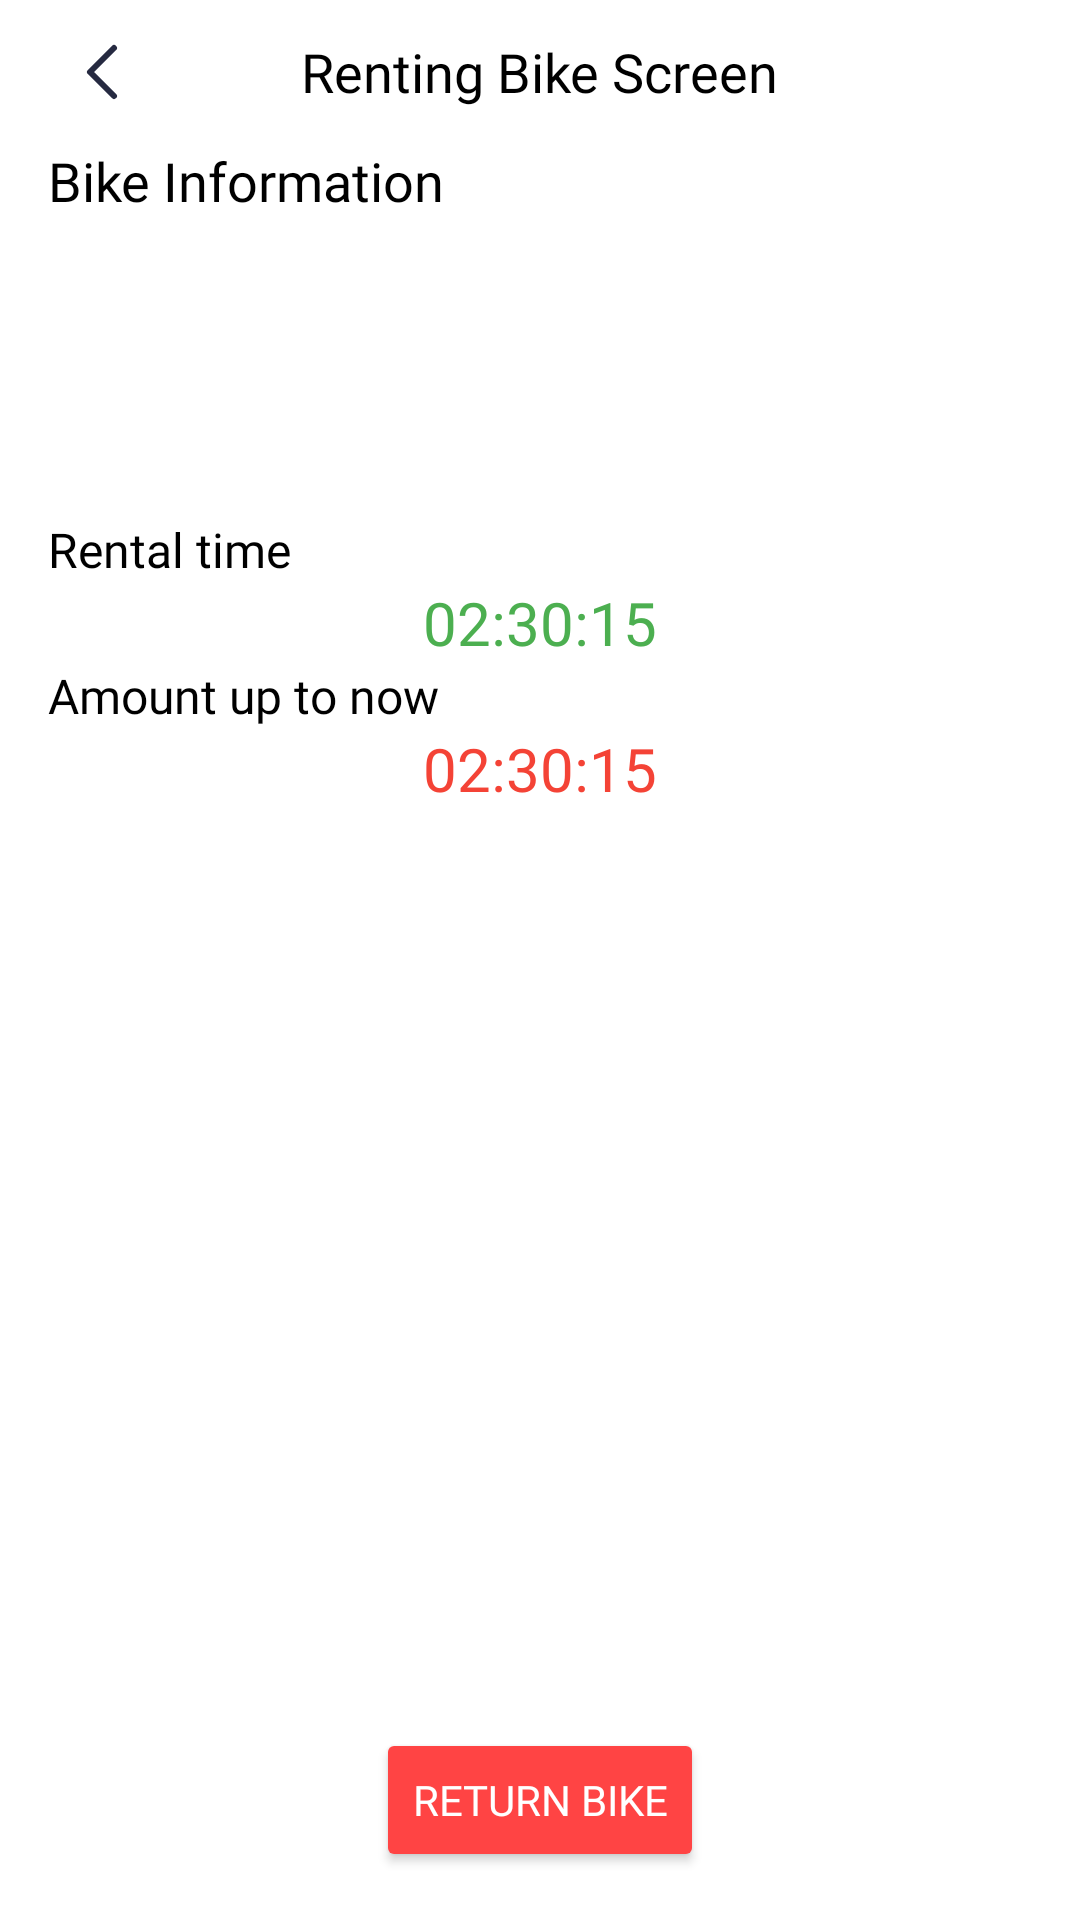

This screen was rendered from an Android layout file. Write that file and the resources it references.
<!-- AndroidManifest.xml: application theme Theme.EcoBike -->
<!-- res/layout/activity_renting_bike.xml -->
<?xml version="1.0" encoding="utf-8"?>
<LinearLayout xmlns:android="http://schemas.android.com/apk/res/android"
    xmlns:app="http://schemas.android.com/apk/res-auto"
    xmlns:tools="http://schemas.android.com/tools"
    android:layout_width="match_parent"
    android:layout_height="match_parent"
    android:orientation="vertical"
    tools:context=".presentation.screen.rentbike.RentBikeActivity">

    <com.google.android.material.appbar.AppBarLayout
        android:layout_width="match_parent"
        android:layout_height="48dp"
        android:background="@color/white">

        <RelativeLayout
            android:layout_width="match_parent"
            android:layout_height="48dp"
            android:paddingHorizontal="20dp">

            <ImageView
                android:id="@+id/ivBack"
                android:layout_width="30dp"
                android:layout_height="30dp"
                android:layout_centerVertical="true"
                android:background="?attr/selectableItemBackgroundBorderless"
                app:srcCompat="@drawable/ic_back" />

            <TextView
                android:layout_width="wrap_content"
                android:layout_height="wrap_content"
                android:layout_centerInParent="true"
                android:fontFamily="@font/sf_pro_display_bold"
                android:text="Renting Bike Screen"
                android:textColor="@color/black"
                android:textSize="18sp" />
        </RelativeLayout>
    </com.google.android.material.appbar.AppBarLayout>

    <ScrollView
        android:overScrollMode="never"
        android:layout_width="match_parent"
        android:layout_height="0dp"
        android:layout_weight="1">

        <LinearLayout
            android:paddingHorizontal="16dp"
            android:layout_width="match_parent"
            android:layout_height="wrap_content"
            android:orientation="vertical">

            <TextView
                android:textSize="18sp"
                style="@style/SemiBoldText"
                android:text="Bike Information"
                android:layout_width="wrap_content"
                android:layout_height="wrap_content"/>

            <ImageView
                android:id="@+id/ivBikeImage"
                android:layout_width="match_parent"
                android:layout_height="wrap_content"
                android:adjustViewBounds="true"
                android:minHeight="100dp" />

            <TextView
                android:textSize="16sp"
                android:drawablePadding="4dp"
                style="@style/SemiBoldText"
                android:text="Rental time"
                android:layout_width="wrap_content"
                android:layout_height="wrap_content"
                app:drawableStartCompat="@drawable/ic_baseline_timer_24" />

            <TextView
                android:layout_gravity="center_horizontal"
                android:textSize="20sp"
                android:textColor="#4CAF50"
                android:drawablePadding="4dp"
                style="@style/BoldText"
                android:text="02:30:15"
                android:layout_width="wrap_content"
                android:layout_height="wrap_content" />


            <TextView
                app:drawableStartCompat="@drawable/ic_baseline_attach_money_24"
                android:textSize="16sp"
                android:drawablePadding="4dp"
                style="@style/SemiBoldText"
                android:text="Amount up to now"
                android:layout_width="wrap_content"
                android:layout_height="wrap_content"/>

            <TextView
                android:layout_gravity="center_horizontal"
                android:textSize="20sp"
                android:textColor="#F44336"
                android:drawablePadding="4dp"
                style="@style/BoldText"
                android:text="02:30:15"
                android:layout_width="wrap_content"
                android:layout_height="wrap_content" />

        </LinearLayout>
    </ScrollView>

    <LinearLayout
        android:layout_width="match_parent"
        android:layout_height="wrap_content"
        android:gravity="center"
        android:orientation="horizontal"
        android:paddingVertical="16dp">

        <Button
            style="@style/CancelButton"
            android:layout_width="wrap_content"
            android:layout_height="wrap_content"
            android:text="Return Bike" />

    </LinearLayout>
</LinearLayout>
<!-- resources referenced by this layout -->
<resources>
  <!-- drawable ic_back (drawable) -->
  <vector xmlns:android="http://schemas.android.com/apk/res/android"
      android:width="30dp"
      android:height="30dp"
      android:viewportWidth="30"
      android:viewportHeight="30">
    <path
        android:pathData="M18,7L10,15L18,23"
        android:strokeLineJoin="round"
        android:strokeWidth="2"
        android:fillColor="#00000000"
        android:strokeColor="#262A41"
        android:strokeLineCap="round"/>
  </vector>
  <style name="BoldText" parent="TextAppearance.AppCompat">
          <item name="android:textColor">@color/black</item>
          <item name="fontFamily">@font/sf_pro_display_bold</item>
      </style>
  <style name="CancelButton" parent="TextAppearance.AppCompat">
          <item name="android:textColor">@color/white</item>
          <item name="fontFamily">@font/sf_pro_display_semibold</item>
          <item name="android:backgroundTint">@android:color/holo_red_light</item>
      </style>
  <style name="SemiBoldText" parent="TextAppearance.AppCompat">
          <item name="android:textColor">@color/black</item>
          <item name="fontFamily">@font/sf_pro_display_semibold</item>
      </style>
  <style name="Theme.EcoBike" parent="Theme.MaterialComponents.DayNight.NoActionBar">
          
          <item name="colorPrimary">@color/purple_500</item>
          <item name="colorPrimaryVariant">@color/purple_700</item>
          <item name="colorOnPrimary">@color/white</item>
          
          <item name="colorSecondary">@color/teal_200</item>
          <item name="colorSecondaryVariant">@color/teal_700</item>
          <item name="colorOnSecondary">@color/black</item>
          
          <item name="android:statusBarColor" tools:targetApi="l">?attr/colorPrimaryVariant</item>
          
      </style>
  <!-- not gathered from this repository: default colours our renderer supplied (Android Studio template values) -->
  <color name="purple_500">#FF6200EE</color>
  <color name="purple_700">#FF3700B3</color>
  <color name="teal_200">#FF03DAC5</color>
  <color name="teal_700">#FF018786</color>
  <color name="black">#FF000000</color>
  <color name="white">#FFFFFFFF</color>
</resources>
